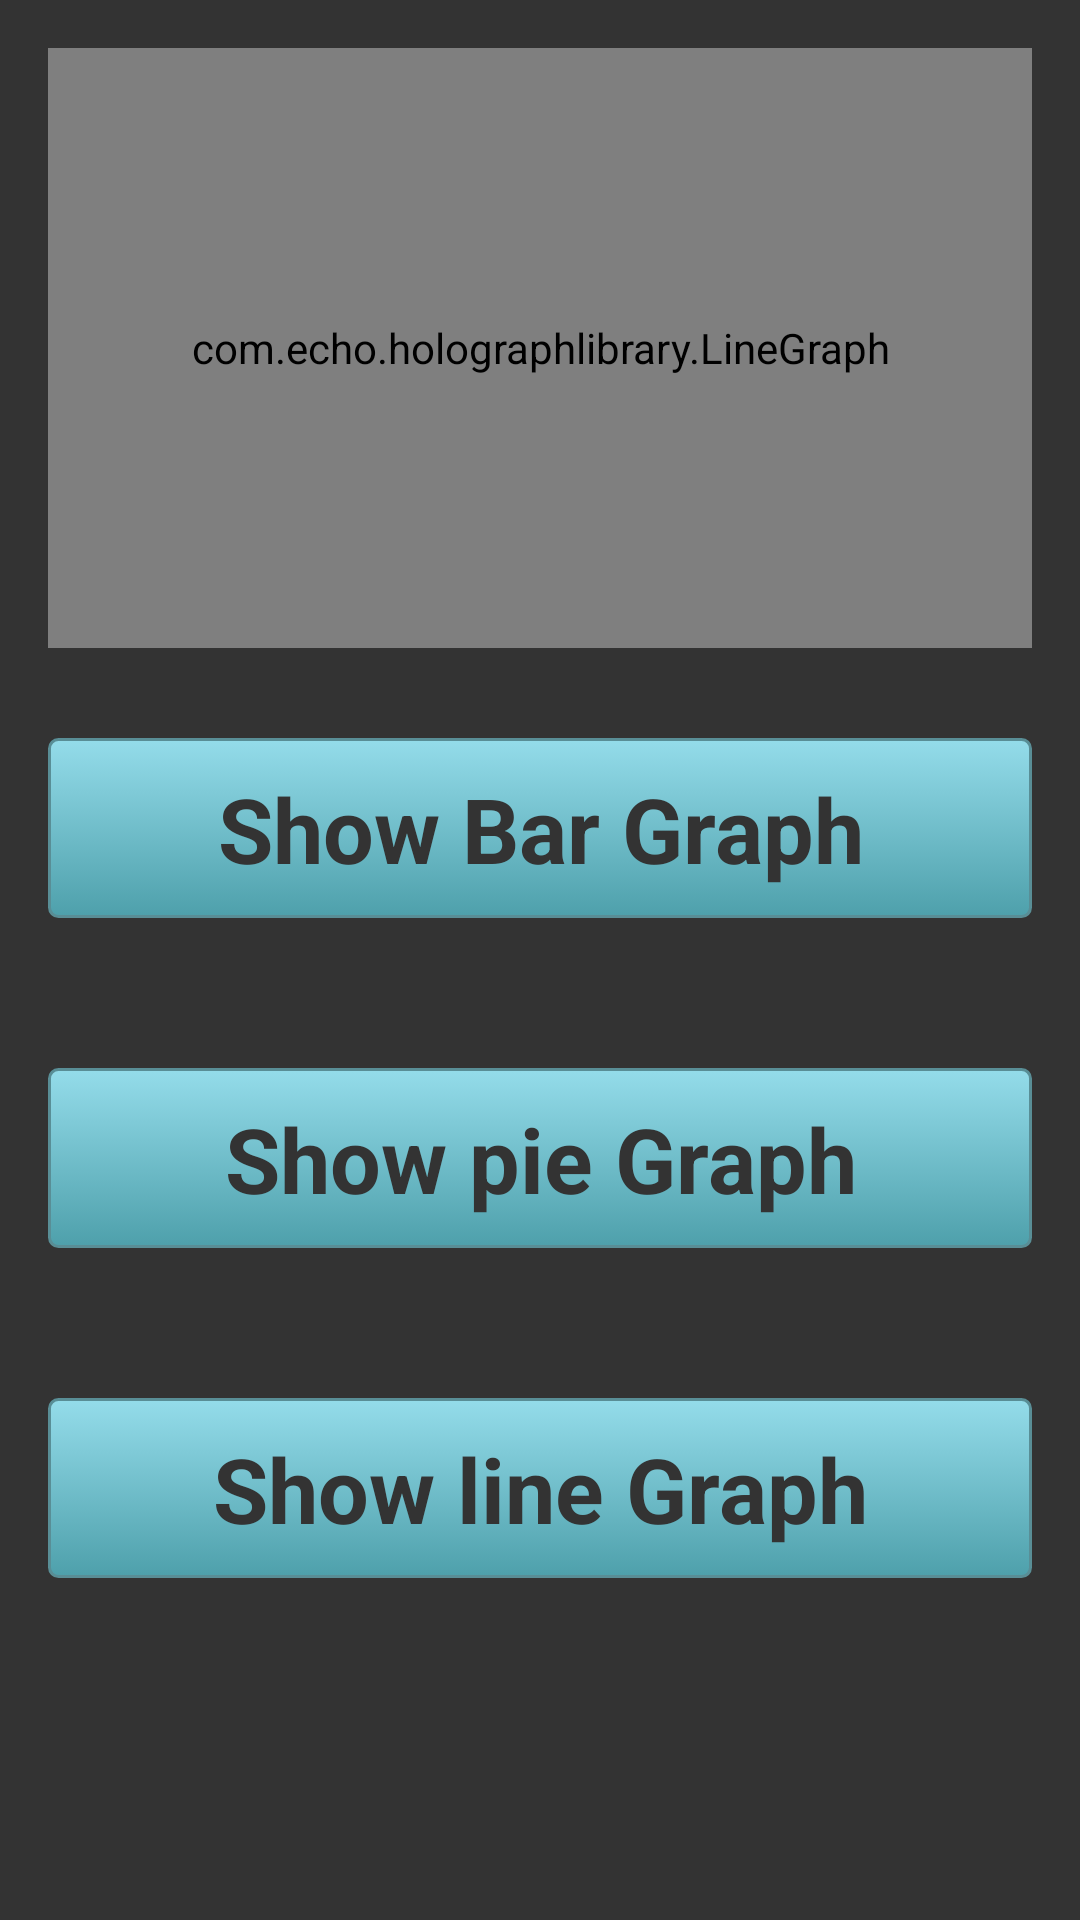

Android layout source for this screen:
<!-- AndroidManifest.xml: application theme AppTheme -->
<!-- res/layout/activity_line.xml -->
<LinearLayout xmlns:android="http://schemas.android.com/apk/res/android"
    android:layout_width="fill_parent"
    android:layout_height="fill_parent"
    android:background="@color/darkGrey"
    android:gravity="center_horizontal"
    android:orientation="vertical"
    android:paddingBottom="@dimen/activity_vertical_margin"
    android:paddingLeft="@dimen/activity_horizontal_margin"
    android:paddingRight="@dimen/activity_horizontal_margin"
    android:paddingTop="@dimen/activity_vertical_margin" >
    
    <com.echo.holographlibrary.LineGraph
        android:layout_width="match_parent"
        android:layout_height="200dp"
        android:id="@+id/graph"/>
   
    
    <Button
        android:id="@+id/bargraph"
        style="@style/btnStyleSeagull"
        android:layout_width="fill_parent"
        android:layout_height="60dp"
        android:layout_marginTop="30dp"
      	android:onClick="bar"
        android:text="Show Bar Graph"
        android:textSize="30sp" />
    <Button
        android:id="@+id/piegraph"
        style="@style/btnStyleSeagull"
        android:layout_width="fill_parent"
        android:layout_height="60dp"
        android:layout_marginTop="30dp"
        android:onClick="pie"
        android:text="Show pie Graph"
        android:textSize="30sp" />
    <Button
        android:id="@+id/linegraph"
        style="@style/btnStyleSeagull"
        android:enabled="false"
        android:layout_width="fill_parent"
        android:layout_height="60dp"
        android:layout_marginTop="30dp"
        android:text="Show line Graph"
        android:textSize="30sp" />
    
 

</LinearLayout>
<!-- resources referenced by this layout -->
<resources>
  <color name="darkGrey">#333333</color>
  <dimen name="activity_horizontal_margin">16dp</dimen>
  <dimen name="activity_vertical_margin">16dp</dimen>
  <style name="btnStyleSeagull" parent="@android:style/Widget.Button">
          <item name="android:layout_width">fill_parent</item>
          <item name="android:layout_height">70dp</item>
          <item name="android:layout_alignParentBottom">true</item>
          <item name="android:layout_marginBottom">20dp</item>
          <item name="android:layout_marginTop">30dp</item>
          <item name="android:textSize">30sp</item>
          <item name="android:textStyle">bold</item>
          <item name="android:textColor">@color/darkGrey</item>
          <item name="android:gravity">center</item>
          <item name="android:background">@drawable/custom_btn_seagull</item>
          <item name="android:padding">10dip</item>
      </style>
  <style name="AppTheme" parent="AppBaseTheme">
          
      </style>
  <!-- drawable custom_btn_seagull (drawable-xhdpi) -->
  <?xml version="1.0" encoding="utf-8"?>
  
  <selector xmlns:android="http://schemas.android.com/apk/res/android" >
       <item android:state_pressed="true" >
           <shape android:shape="rectangle"  >
               <corners android:radius="3dip" />
               <stroke android:width="1dip" android:color="#598e96" />
               <gradient  android:angle="-90"  android:startColor="#598e96" android:endColor="#27646c"  />           
           </shape>
       </item>
      <item android:state_focused="true">
           <shape android:shape="rectangle"  >
               <corners android:radius="3dip" />
               <stroke android:width="1dip" android:color="#598e96" />
               <solid  android:color="#4ea0ab"/>      
           </shape>
       </item> 
      <item >
          <shape android:shape="rectangle"  >
               <corners android:radius="3dip" />
               <stroke android:width="1dip" android:color="#598e96" />
               <gradient  android:angle="-90"  android:startColor="#94dcea" android:endColor="#4ea0ab" />           
           </shape>
       </item>
       
  </selector>
  <style name="AppBaseTheme" parent="android:Theme.Light">
          
      </style>
</resources>
